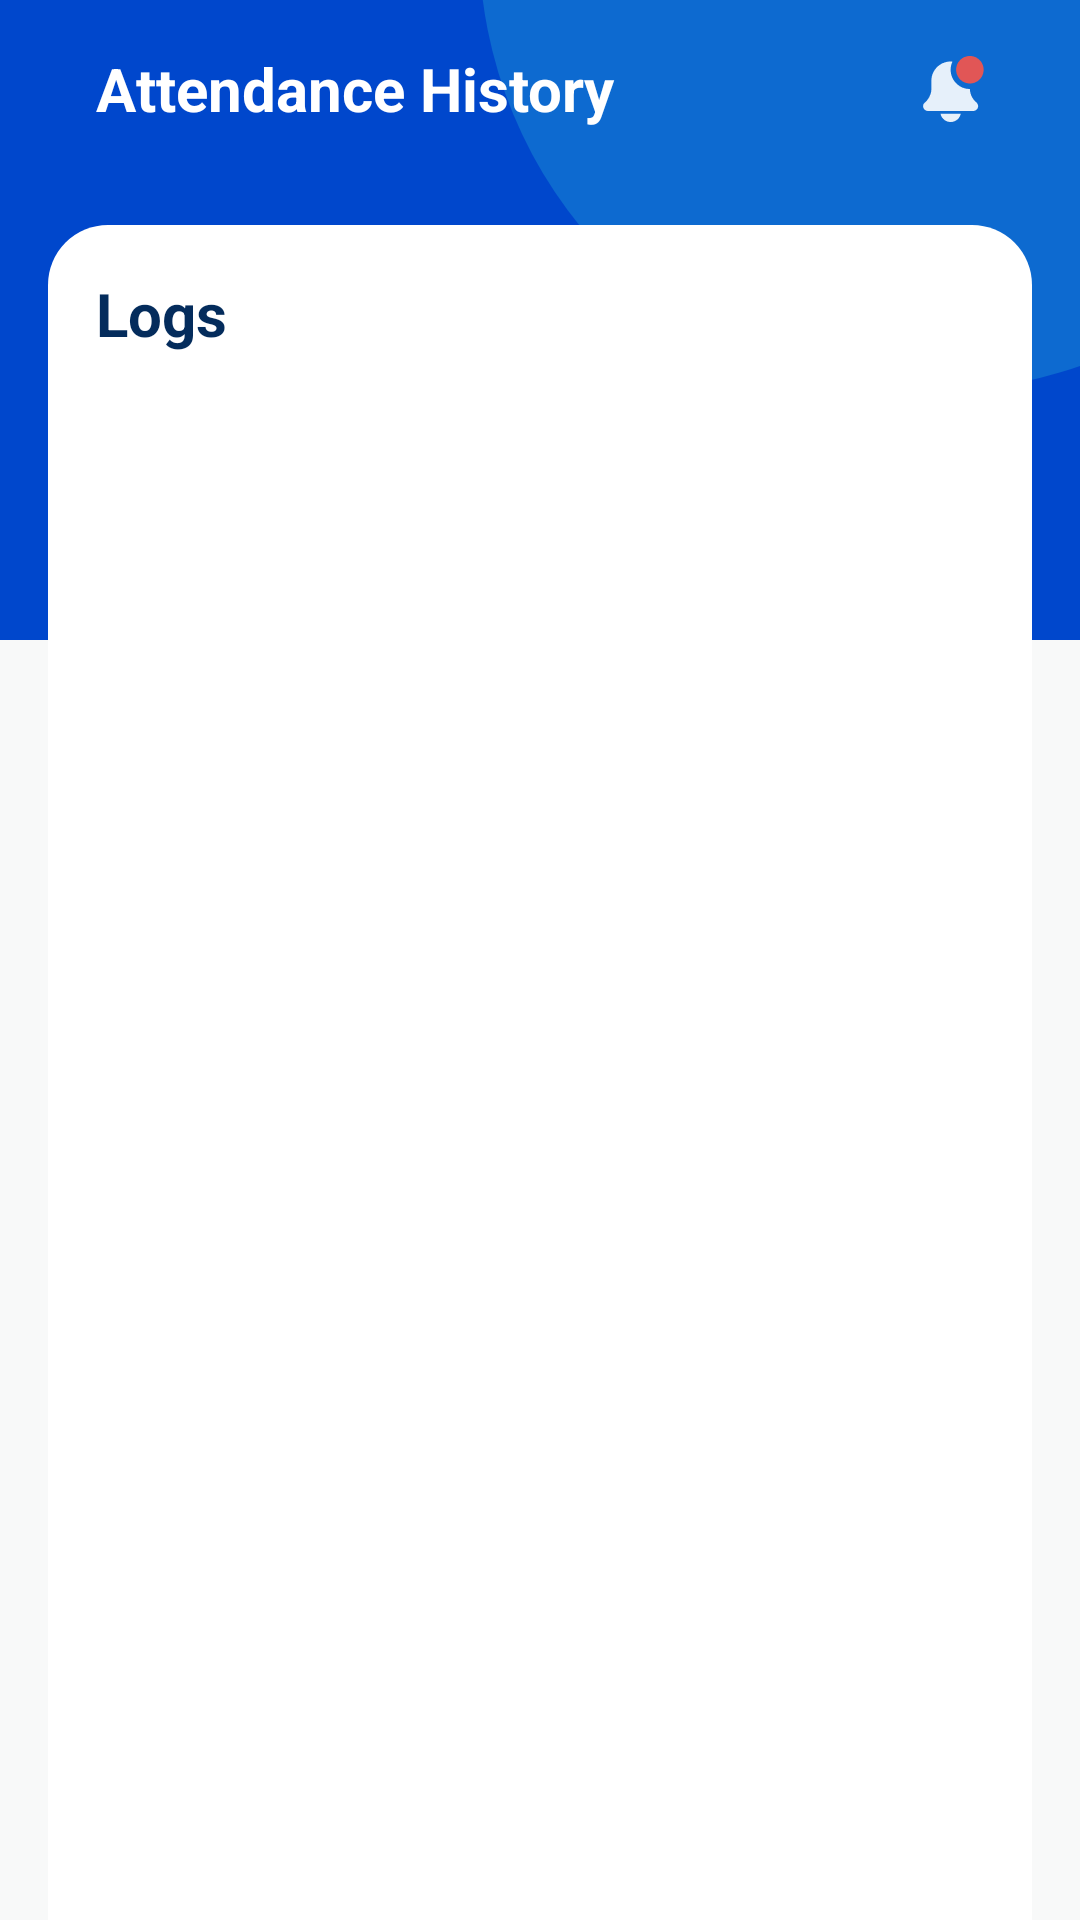

Layout XML and referenced resources for this Android screen:
<!-- AndroidManifest.xml: application theme Theme.PhinconAttendance -->
<!-- res/layout/fragment_history.xml -->
<?xml version="1.0" encoding="utf-8"?>
<androidx.constraintlayout.widget.ConstraintLayout xmlns:android="http://schemas.android.com/apk/res/android"
    xmlns:app="http://schemas.android.com/apk/res-auto"
    xmlns:tools="http://schemas.android.com/tools"
    android:layout_width="match_parent"
    android:layout_height="match_parent"
    android:background="@color/all_background_bottom"
    tools:context=".ui.home.history.HistoryFragment">

    <View
        android:id="@+id/v_history_background_top"
        android:layout_width="match_parent"
        android:layout_height="0dp"
        android:background="@color/all_background_top"
        app:layout_constraintBottom_toTopOf="@id/v_history_background_bottom"
        app:layout_constraintEnd_toEndOf="parent"
        app:layout_constraintStart_toStartOf="parent"
        app:layout_constraintTop_toTopOf="parent"
        app:layout_constraintVertical_weight="3" />

    <View
        android:id="@+id/v_history_background_bottom"
        android:layout_width="match_parent"
        android:layout_height="0dp"
        app:layout_constraintBottom_toBottomOf="parent"
        app:layout_constraintEnd_toEndOf="parent"
        app:layout_constraintStart_toStartOf="parent"
        app:layout_constraintTop_toBottomOf="@id/v_history_background_top"
        app:layout_constraintVertical_weight="6" />

    <View
        android:layout_width="300dp"
        android:layout_height="300dp"
        android:layout_marginTop="-170dp"
        android:layout_marginEnd="-100dp"
        android:layout_marginBottom="@dimen/margin_all_medium"
        android:background="@drawable/login_circle"
        app:layout_constraintEnd_toEndOf="parent"
        app:layout_constraintTop_toTopOf="parent" />

    <TextView
        android:id="@+id/tv_history_title"
        android:layout_width="0dp"
        android:layout_height="wrap_content"
        android:layout_marginStart="@dimen/margin_all_large"
        android:layout_marginTop="@dimen/margin_all_medium"
        android:layout_marginEnd="@dimen/margin_all_medium"
        android:text="@string/history_title"
        android:textColor="@color/white"
        android:textSize="@dimen/text_all_title"
        android:textStyle="bold"
        app:layout_constraintEnd_toStartOf="@id/iv_history_notification"
        app:layout_constraintStart_toStartOf="parent"
        app:layout_constraintTop_toTopOf="parent" />

    <ImageView
        android:id="@+id/iv_history_notification"
        android:layout_width="wrap_content"
        android:layout_height="0dp"
        android:layout_marginEnd="@dimen/margin_all_large"
        android:src="@mipmap/ic_notification"
        app:layout_constraintBottom_toBottomOf="@id/tv_history_title"
        app:layout_constraintEnd_toEndOf="parent"
        app:layout_constraintTop_toTopOf="@id/tv_history_title" />

    <View
        android:id="@+id/v_history_data"
        android:layout_width="match_parent"
        android:layout_height="0dp"
        android:layout_marginStart="@dimen/margin_all_medium"
        android:layout_marginTop="@dimen/margin_all_large"
        android:layout_marginEnd="@dimen/margin_all_medium"
        android:background="@drawable/all_rectangle_rounded_top_20dp"
        app:layout_constraintBottom_toBottomOf="parent"
        app:layout_constraintEnd_toEndOf="parent"
        app:layout_constraintStart_toStartOf="parent"
        app:layout_constraintTop_toBottomOf="@id/tv_history_title" />

    <TextView
        android:id="@+id/tv_history_logs"
        android:layout_width="0dp"
        android:layout_height="wrap_content"
        android:layout_marginHorizontal="@dimen/margin_all_medium"
        android:layout_marginTop="@dimen/margin_all_medium"
        android:text="@string/history_logs"
        android:textColor="@color/history_text_title"
        android:textSize="@dimen/text_all_title"
        android:textStyle="bold"
        app:layout_constraintEnd_toEndOf="@id/v_history_data"
        app:layout_constraintStart_toStartOf="@id/v_history_data"
        app:layout_constraintTop_toTopOf="@id/v_history_data" />

    <com.google.android.material.tabs.TabLayout
        android:id="@+id/tb_history"
        android:layout_width="0dp"
        android:layout_height="30dp"
        android:layout_marginHorizontal="@dimen/margin_all_medium"
        android:layout_marginTop="@dimen/margin_all_medium"
        android:background="@android:color/white"
        app:layout_constraintEnd_toEndOf="@id/v_history_data"
        app:layout_constraintStart_toStartOf="@id/v_history_data"
        app:layout_constraintTop_toBottomOf="@id/tv_history_logs"
        app:tabBackground="@drawable/tab_color_selector"
        app:tabGravity="fill"
        app:tabIndicatorHeight="0dp"
        app:tabMode="fixed"
        app:tabSelectedTextColor="@color/blue"
        app:tabTextColor="@color/all_text" />

    <androidx.viewpager2.widget.ViewPager2
        android:id="@+id/vp_history"
        android:layout_width="0dp"
        android:layout_height="0dp"
        app:layout_constraintBottom_toBottomOf="parent"
        app:layout_constraintEnd_toEndOf="@id/v_history_data"
        app:layout_constraintStart_toStartOf="@id/v_history_data"
        app:layout_constraintTop_toBottomOf="@id/tb_history"
        app:layout_constraintVertical_bias="0.0" />
</androidx.constraintlayout.widget.ConstraintLayout>
<!-- resources referenced by this layout -->
<resources>
  <color name="all_background_bottom">#F8F9F9</color>
  <color name="all_background_top">#0047CC</color>
  <color name="all_text">#77869E</color>
  <color name="blue">#0063C6</color>
  <color name="history_text_title">#042C5C</color>
  <color name="white">#FFFFFFFF</color>
  <dimen name="margin_all_large">32dp</dimen>
  <dimen name="margin_all_medium">16dp</dimen>
  <dimen name="text_all_title">20sp</dimen>
  <!-- drawable all_rectangle_rounded_top_20dp (drawable) -->
  <?xml version="1.0" encoding="utf-8"?>
  <shape xmlns:android="http://schemas.android.com/apk/res/android"
      android:padding="10dp"
      android:shape="rectangle">
      <solid android:color="#FFFFFF" />
      <corners
          android:topLeftRadius="20dp"
          android:topRightRadius="20dp" />
  </shape>
  <!-- drawable login_circle (drawable) -->
  <?xml version="1.0" encoding="utf-8"?>
  <shape xmlns:android="http://schemas.android.com/apk/res/android"
      android:shape="oval">
      <solid android:color="#0D6AD0" />
  </shape>
  <!-- drawable tab_color_selector (drawable) -->
  <?xml version="1.0" encoding="utf-8"?>
  <selector xmlns:android="http://schemas.android.com/apk/res/android">
      <item android:drawable="@drawable/tab_rectangle_rounded" android:state_selected="true" />
      <item android:drawable="@color/white" />
  </selector>
  <!-- mipmap ic_notification: png bitmap (mipmap-hdpi, 741 bytes) -->
  <string name="history_logs">Logs</string>
  <string name="history_title">Attendance History</string>
  <style name="Theme.PhinconAttendance" parent="Base.Theme.PhinconAttendance" />
  <!-- drawable tab_rectangle_rounded (drawable) -->
  <?xml version="1.0" encoding="utf-8"?>
  <shape xmlns:android="http://schemas.android.com/apk/res/android"
      android:shape="rectangle">
      <solid android:color="#DFE7F5" />
      <corners android:radius="10dp" />
  </shape>
  <style name="Base.Theme.PhinconAttendance" parent="Theme.Material3.DayNight.NoActionBar">
          
          <item name="colorPrimary">@color/blue</item>
      </style>
</resources>
